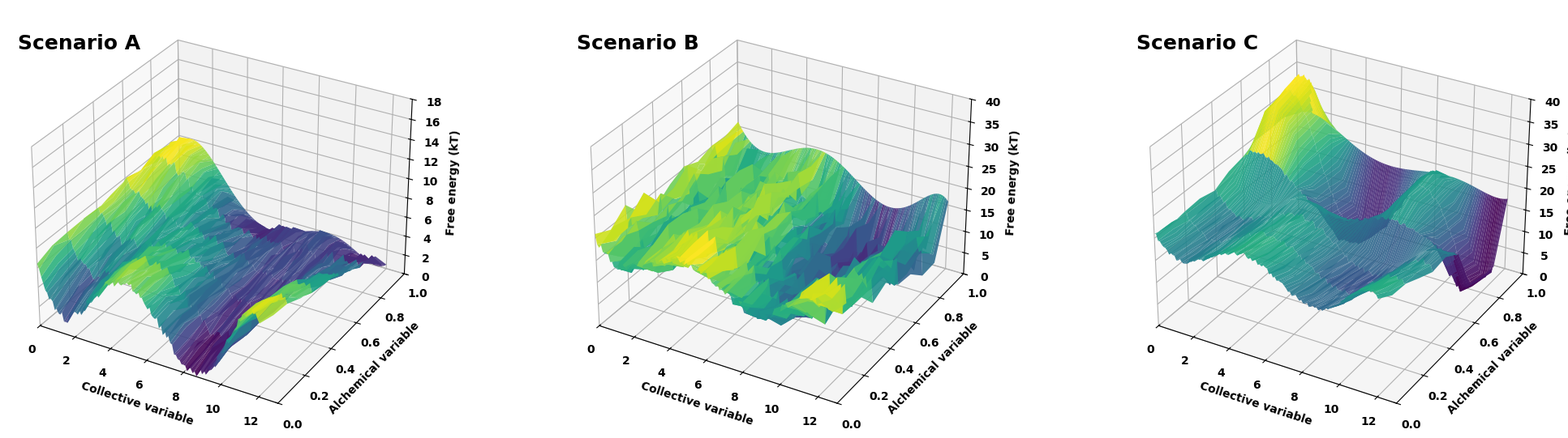

Python code for this plot:
import copy 
import argparse
import numpy as np 
import matplotlib.pyplot as plt 
from matplotlib import rc
np.random.seed(0)

def initialize():
    parser = argparse.ArgumentParser(
        description='This code demonstrates two possible cases of free energy surface that can fail expanded ensemble.')
    parser.add_argument('-f',
                        '--font',
                        choices=['Arial', 'Serif'],
                        default='Arial',
                        help='The font for the figures.')
    parser.add_argument('-c',
                        '--color',
                        default='black',
                        help='The color of the texts and borders.')
    parser.add_argument('-t',
                        '--transparent',
                        action='store_true',
                        default=False,
                        help='Whether the figure should be saved with transparent backgrounds.')
    args_parse = parser.parse_args()
    return args_parse

def FES(coef, x, x_shift=0):
    y = 0
    for i in range(len(coef)):
        y += coef[i] * (x - x_shift) ** (len(coef)-1 - i)
    return y

def change_color(ax, color):
    # For better presentation in the webpage
    ax.tick_params(color=color, labelcolor=color)
    for spine in ax.spines.values():
        spine.set_edgecolor(color)

if __name__ == "__main__":
    args = initialize()
    rc('font', **{
        'family': 'sans-serif',
        'sans-serif': ['DejaVu Sans'],
        'size': 10,
        'weight': 'bold',
    })
    # Set the font used for MathJax - more on thiprint(images)
    rc('mathtext', **{'default': 'regular'})
    plt.rc('font', family=args.font)

    # A template surface to start with
    coef_start = [-0.000481992, 0.0133127, -0.102597,
                  -0.0406179, 2.84049, -7.0026, 6.84595]
    coef_mid = [-0.000481992, 0.0133127, -0.102597,
                -0.0406179, 2.84049, -7.5026, 6.84595]  # the second last coef is different from "start"

    x = np.arange(0, 12.1, 0.1)
    y = np.arange(0, 1.1, 0.1)
    X, Y = np.meshgrid(x, y)
    Z = FES(coef_start, X)

    ############################################################
    #                                                          #
    #  Scenario A: A free energy barrier that EXE can overcome #
    #                                                          #
    ############################################################
    
    fig = plt.figure(figsize=(21, 6))
    ax0 = fig.add_subplot(131, projection='3d')
    coef_end = [0.0000879645, -0.00136518, -0.016613,
                0.420782, -2.41395, 2.95784, 7.93313] # flip the sign and shift up

    Z0 = copy.deepcopy(Z)
    """
    Z0[5] = FES(coef_mid, x)
    delta_start_mid = (Z0[5] - Z0[0]) / 5
    for i in np.arange(0, 5, 1):
        Z0[i] = Z0[0] + delta_start_mid * i - np.random.rand(1, len(Z0[i]))
    """

    Z0[-1] = FES(coef_end, x)
    delta_mid_end = (Z0[-1] - Z0[0]) / (len(y) - 1)
    for i in range(len(y) - 1):
        Z0[i] = Z0[0] + delta_mid_end * i + np.random.rand(1, len(Z0[i]))
    Z0 -= np.min(Z0)

    surf = ax0.plot_surface(X, Y, Z0, rstride=2, cstride=1, cmap=plt.get_cmap(
            'viridis'), alpha=0.9, zorder=10)
    ax0.view_init(elev=30, azim=-60)
    ax0.set_xlabel('Collective variable', fontsize='10', fontweight='bold', color = args.color)
    ax0.set_xlim3d(0, 13)
    ax0.set_ylabel('Alchemical variable',
                    fontsize='10', fontweight='bold', color = args.color)
    ax0.set_ylim3d(0, 1)
    ax0.set_zlim3d(0, 18)
    ax0.text(-0.5, 0, 27, 'Scenario A', weight='bold', fontsize=18, color = args.color)
    ax0.set_zlabel('Free energy ($ kT$)',
                    fontsize='10', fontweight='bold', color = args.color)   
    change_color(ax0, args.color)

    # Plott the minimum enery path


    #####################################################################
    #                                                                   #
    #  Scenario B: A free energy barrier present for all lambda states  #
    #                                                                   #
    #####################################################################
    ax1 = fig.add_subplot(132, projection='3d')
    coef_end = [-0.000481992, 0.0133127, -0.102597,
                  -0.0406179, 2.84049, -7.5026, 6.84595]  # we keep other coefs the same

    Z1 = copy.deepcopy(Z)   # below we modify the free energy surface from the template
    Z1[5] = FES(coef_mid, x)
    delta_start_mid = (Z1[5] - Z1[0]) / 5
    for i in np.arange(0, 5, 1):
        Z1[i] = Z1[0] + delta_start_mid * i - 2 * np.random.rand(1, len(Z1[i]))
    Z1[10] = FES(coef_end, x)
    delta_mid_end = (Z1[10] - Z1[6]) / 5
    for i in np.arange(1, 10, 1):
        Z1[i] = Z1[1] + delta_mid_end * i - (6 * np.random.rand(1, len(Z1[i])) - 3)
    Z1 -= np.min(Z1)

    surf = ax1.plot_surface(X, Y, Z1, rstride=2, cstride=1, cmap=plt.get_cmap(
            'viridis'), alpha=0.9, zorder=10)
    ax1.view_init(elev=30, azim=-60)
    ax1.set_xlabel('Collective variable', fontsize='10', fontweight='bold', color=args.color)
    ax1.set_xlim3d(0, 13)
    ax1.set_ylabel('Alchemical variable',
                    fontsize='10', fontweight='bold', color = args.color)
    ax1.set_ylim3d(0, 1)
    ax1.set_zlim3d(0, 40)
    ax1.text(-0.5, 0, 60, 'Scenario B', weight='bold', fontsize=18, color=args.color)
    ax1.set_zlabel('Free energy ($ kT$)',
                    fontsize='10', fontweight='bold', color=args.color)
    change_color(ax1, args.color)


    #################################################################
    #                                                               #
    #  Scenario C: Deep free energy basins in the alchemical space  #
    #                                                               #
    #################################################################
    ax2 = fig.add_subplot(133, projection='3d')
    coef_end = [0.0000879645, -0.00136518, -0.016613,
                0.420782, -2.41395, 2.95784, 7.93313]

    Z2 = copy.deepcopy(Z)
    Z2[5] = FES(coef_mid, x)
    delta_start_mid = (Z2[5] - Z2[0]) / 5
    for i in np.arange(0, 5, 1):
        Z2[i] = Z2[0] + delta_start_mid * i - np.random.rand(1, len(Z2[i]))
    Z2[10] = FES(coef_end, x)
    delta_mid_end = (Z2[10] - Z2[6]) / 5
    for i in np.arange(6, 10, 1):
        Z2[i] = Z2[6] + delta_mid_end * i - np.random.rand(1, len(Z2[i]))
    Z2 -= np.min(Z2)

    surf = ax2.plot_surface(X, Y, Z2, rstride=2, cstride=1, cmap=plt.get_cmap(
            'viridis'), alpha=0.9, zorder=10)
    ax2.view_init(elev=30, azim=-60)
    ax2.set_xlabel('Collective variable', fontsize='10', fontweight='bold', color = args.color)
    ax2.set_xlim3d(0, 13)
    ax2.set_ylabel('Alchemical variable',
                    fontsize='10', fontweight='bold', color = args.color)
    ax2.set_ylim3d(0, 1)
    ax2.set_zlim3d(0, 40)
    ax2.text(-0.5, 0, 60, 'Scenario C', weight='bold', fontsize=18, color = args.color)
    ax2.set_zlabel('Free energy ($ kT$)',
                    fontsize='10', fontweight='bold', color = args.color)   
    change_color(ax2, args.color)

    plt.tight_layout(rect=[0, 0.03, 1, 0.95])
    plt.savefig('FES_scenarios.png', dpi=600, transparent=args.transparent)
    
